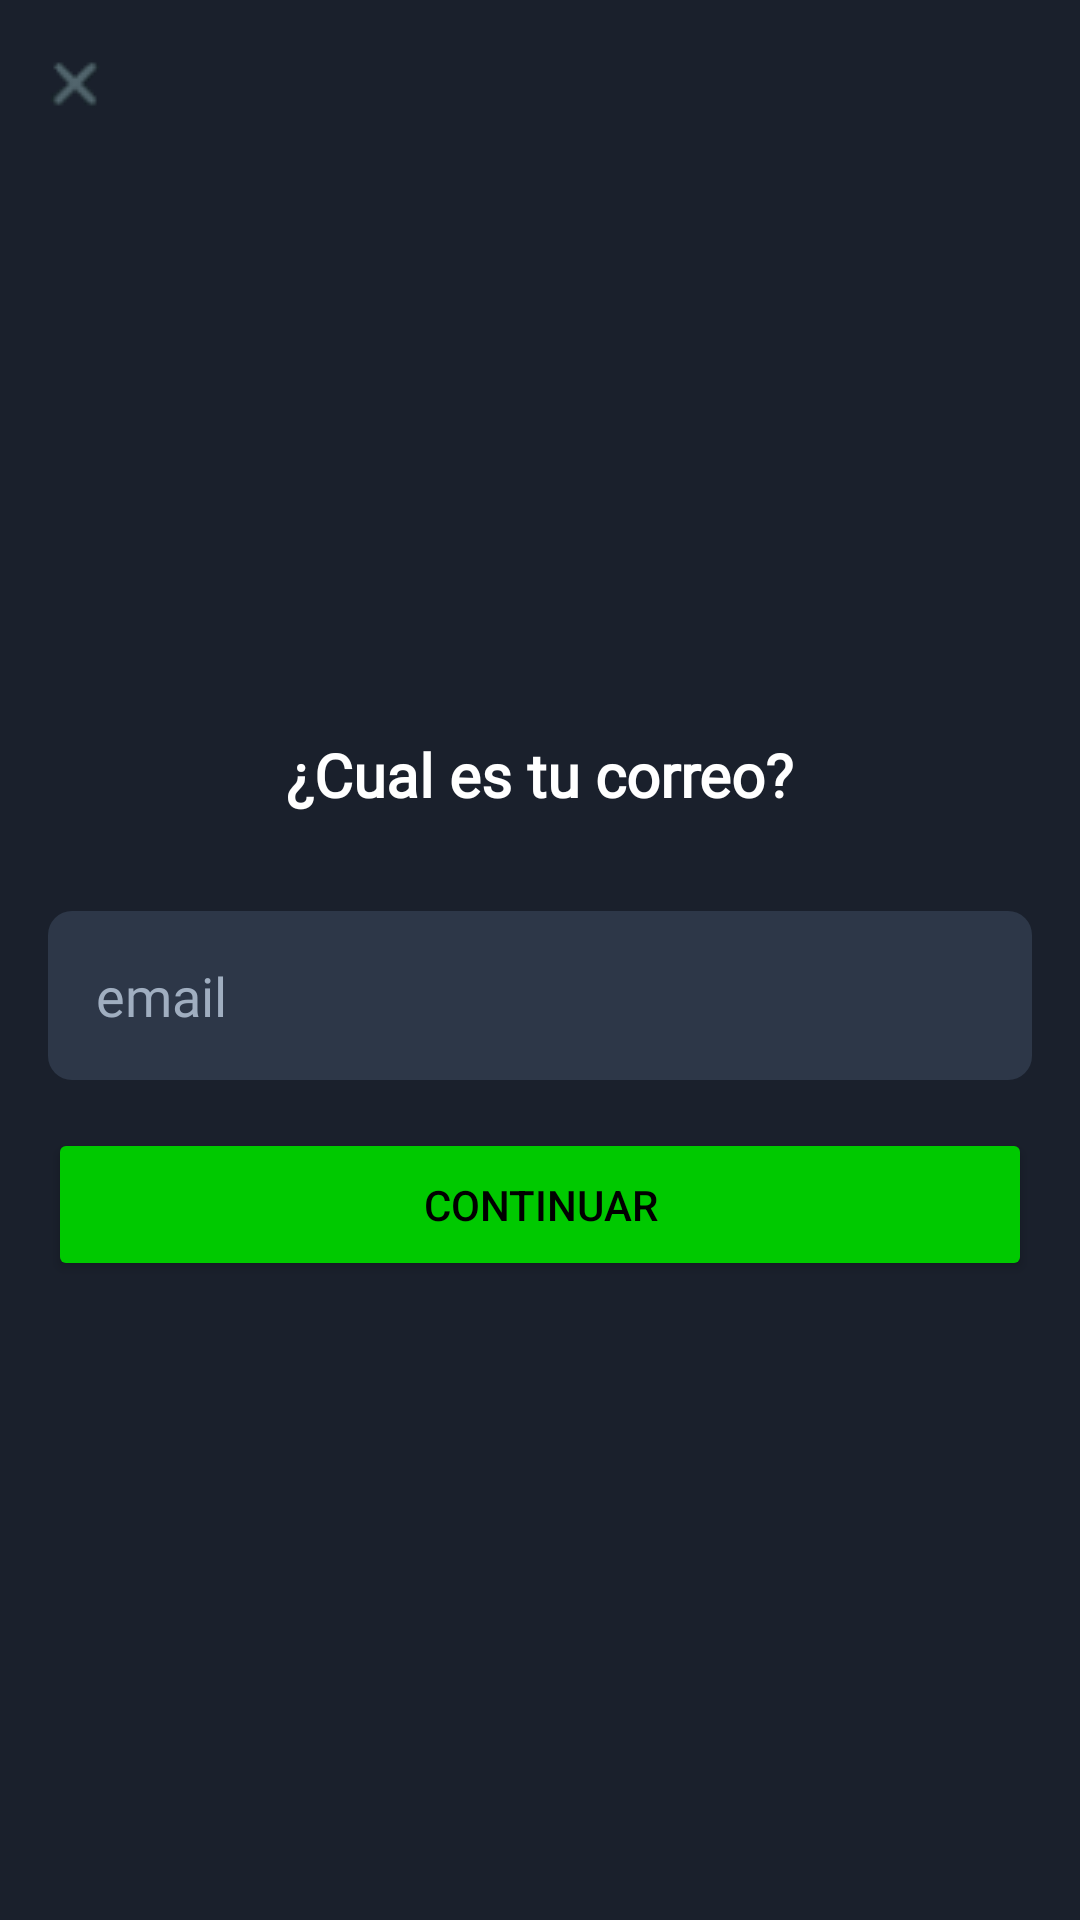

Write the Android layout XML for this screen, with the resource values it uses.
<!-- AndroidManifest.xml: application theme Theme.CQuest -->
<!-- res/layout/activity_email.xml -->
<?xml version="1.0" encoding="UTF-8"?>
<FrameLayout xmlns:android="http://schemas.android.com/apk/res/android"
    xmlns:tools="http://schemas.android.com/tools"
    android:layout_width="match_parent"
    android:layout_height="match_parent"
    android:background="#1A202C"
    tools:ignore="ExtraText">

    
    <ImageButton
        android:id="@+id/close_button"
        android:layout_width="51dp"
        android:layout_height="51dp"
        android:layout_gravity="top|start"
        android:background="?attr/selectableItemBackground"
        android:contentDescription="@string/close_button"
        android:src="@drawable/ic_close" />

    
    <LinearLayout
        android:layout_width="match_parent"
        android:layout_height="match_parent"
        android:gravity="center"
        android:orientation="vertical"
        android:padding="16dp">

        <TextView
            android:layout_width="wrap_content"
            android:layout_height="wrap_content"
            android:layout_marginTop="16dp"
            android:layout_marginBottom="16dp"
            android:padding="16dp"
            android:fontFamily="@font/quinquefive"
            android:text="¿Cual es tu correo?"
            android:textColor="#FFFFFF"
            android:textSize="20sp"
            android:textStyle="bold" />

        <EditText
            android:id="@+id/email_input"
            android:layout_width="match_parent"
            android:layout_height="wrap_content"
            android:layout_marginBottom="16dp"
            android:background="@drawable/rounded_edittext"
            android:fontFamily="@font/quinquefive"
            android:hint="email"
            android:padding="16dp"
            android:textColor="#A0AEC0"
            android:textColorHint="#A0AEC0" />

        <Button
            android:id="@+id/continue_button3"
            android:layout_width="match_parent"
            android:layout_height="wrap_content"
            android:enabled="true"
            android:padding="16dp"
            android:text="CONTINUAR"
            android:backgroundTint="#00C900"
            android:textColor="#000000"/>
    </LinearLayout>
</FrameLayout>
<!-- resources referenced by this layout -->
<resources>
  <!-- drawable ic_close: png bitmap (drawable, 823 bytes) -->
  <!-- drawable rounded_edittext (drawable) -->
  <shape xmlns:android="http://schemas.android.com/apk/res/android">
      <solid android:color="#2d3748"/>
      <corners android:radius="8dp"/>
  </shape>
  <string name="close_button">Cerrar</string>
  <style name="Theme.CQuest" parent="Base.Theme.CQuest" />
  <style name="Base.Theme.CQuest" parent="Theme.Material3.DayNight.NoActionBar">
          
          
      </style>
</resources>
